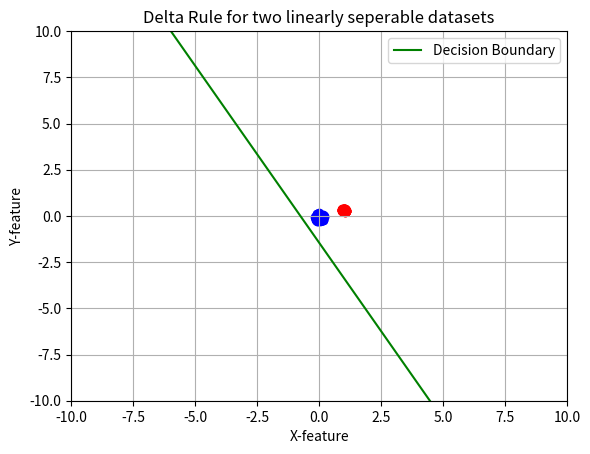

Source code (Python):
import numpy as np
import matplotlib.pyplot as plt

n = 100

#Generate Input/Output and Weight Matricies
def generateIOWMatrix(useBias = True):
    #np.random.seed(1000)
    mA = [1.0, 0.3]
    mB = [0.0, -0.1]
    sigmaA = 0.2
    sigmaB = 0.3

    X = np.zeros([3, n*2])
    
    #A
    X[0, :n] = np.random.normal(0, sigmaA, n) * sigmaA + mA[0]
    X[1, :n] = np.random.normal(0, sigmaA, n) * sigmaA + mA[1]
    X[2, :n] = 1 if useBias else 0
    
    #B
    X[0, n:] = np.random.normal(0, sigmaB, n) * sigmaB + mB[0]
    X[1, n:] = np.random.normal(0, sigmaB, n) * sigmaB + mB[1]
    X[2, n:] = 1 if useBias else 0

    """
    X[0, :n] = np.array([-3, -2, -3, -2])
    X[1, :n] = np.array([3, 3, 2, 2])
    X[2, :n] = 1 if useBias else 0

    X[0, n:] = np.array([-1, 0, -1, 0])
    X[1, n:] = np.array([0,0,1,1])
    X[2, n:] = 1 if useBias else 0
    """
    #T_Per
    T = np.zeros(n*2)
    T[:n] = 1
    T[n:] = 0
    #T_Del
    #T_del = np.zeros(n*2)
    #T_del[n:] = np.random.normal(0, sigmaB, n) 
    #T_del[n:] = np.random.normal(0, sigmaB, n)
    #W 
    W = np.random.normal(0, 0.01, X.shape[0])
    
    return X, T, W

def delta_rule(X, T, W, eta=0.0000001):
    return eta * ((T - W@X) @ np.transpose(X))

def delta_learning(X, T, W, n_epoch):
    for i in range(n_epoch):
        delta_W = delta_rule(X, T, W)
        W = W - delta_W
        print(W)
    return W

def perceptron_rule(X, e, eta):
    return eta * (e @ np.transpose(X))

def perceptron_learning(X,T,W,n_epoch, use_batch = True, eta=0.001):
    output_T = np.array([-1]*n*2)
    e = np.zeros(n*2)
    if not use_batch:
        delta_W = np.array([-1, -1, -1])
        for j in range(n_epoch):
            for i in range(n*2):
                sum = 0
                for k in range(len(W)):#####
                    sum += W[k] * X[k, i]
                #sum -= W[len(W)-1] * X[len(W)-1, i]
                output_value = 0
                if sum > 0:
                    output_value = 1
                else:
                   output_value = 0  #-1
                
                e[i]  = T[i] - output_value

            for k in range(len(W)):
                for i in range(n*2):
                    delta_W[k] += e[i] * X[k, i]
            delta_W = delta_W*eta
            W = W + delta_W
            print(delta_W)
            drawLine(W)

        return W
    else:
        done = False
        for j in range(n_epoch):
            y_vector = W @ X
            for i in range(n*2):
                if y_vector[i] > 0:
                    output_T[i] = 1
                else:
                    output_T[i] = 0   # -1
            
            e = T-output_T
            #print(e)
            delta_W = perceptron_rule(X, e, eta)
            #if delta_W[0] == 0 and delta_W[1] == 0 and delta_W[2] == 0 and not done:
                #done = True
                #W[2] = W[2]*-1
            #print(delta_W)
            print("-----delta_W-----")
            print(delta_W)
            print("---W----")
            print(W)
            W = W + delta_W       # W = [1,2,3]     delta-W = []
            #if not done:
                #drawLine(W)
            #print(W)
    return W


def plot(X, T):
    classAx = X[0, :n]
    classAy = X[1, :n]
    classBx = X[0, n:]
    classBy = X[1, n:]
    
    
    plt.scatter(classAx, classAy, color="red")
    plt.scatter(classBx, classBy, color="blue")
    plt.xlabel("X-feature")
    plt.ylabel("Y-feature")
    plt.title("Delta Rule for two linearly seperable datasets")
    plt.grid()


def drawLine(W):
    plt.ylim(top=10, bottom=-10)
    plt.xlim(right=10, left=-10)

    x = np.linspace(-100, 100, 200)
    #x = np.array([2, -2])
    #b = W[2]
    #k = -(b / W[1]) / (b / W[0])
    #m = -b / W[1]
    #y = k * x + m
    #W[0] och W[1]
    y = (W[2] - W[0]*x)/W[1]
    #y = (W[0]/W[1])*x+W[2]
    #target = np.array([W[0], W[1]])

    #k = W[0]
    #m = W[2]
    #y = k*x + m
    ln, = plt.plot(x, y, color='green', label="Decision Boundary")
    plt.pause(0.01)
    plt.plot()
    plt.legend(loc="upper right")
    #ln.remove()

#Function calls
n_epochs = 2000
X, T, W = generateIOWMatrix()
#print(T)
plot(X, T)
#plt.show()
#W = delta_learning(X, T, W, n_epochs)
W = perceptron_learning(X, T, W, n_epochs)
drawLine(W)
plt.show()

#perceptron_learning(X,T,W,n_epochs)